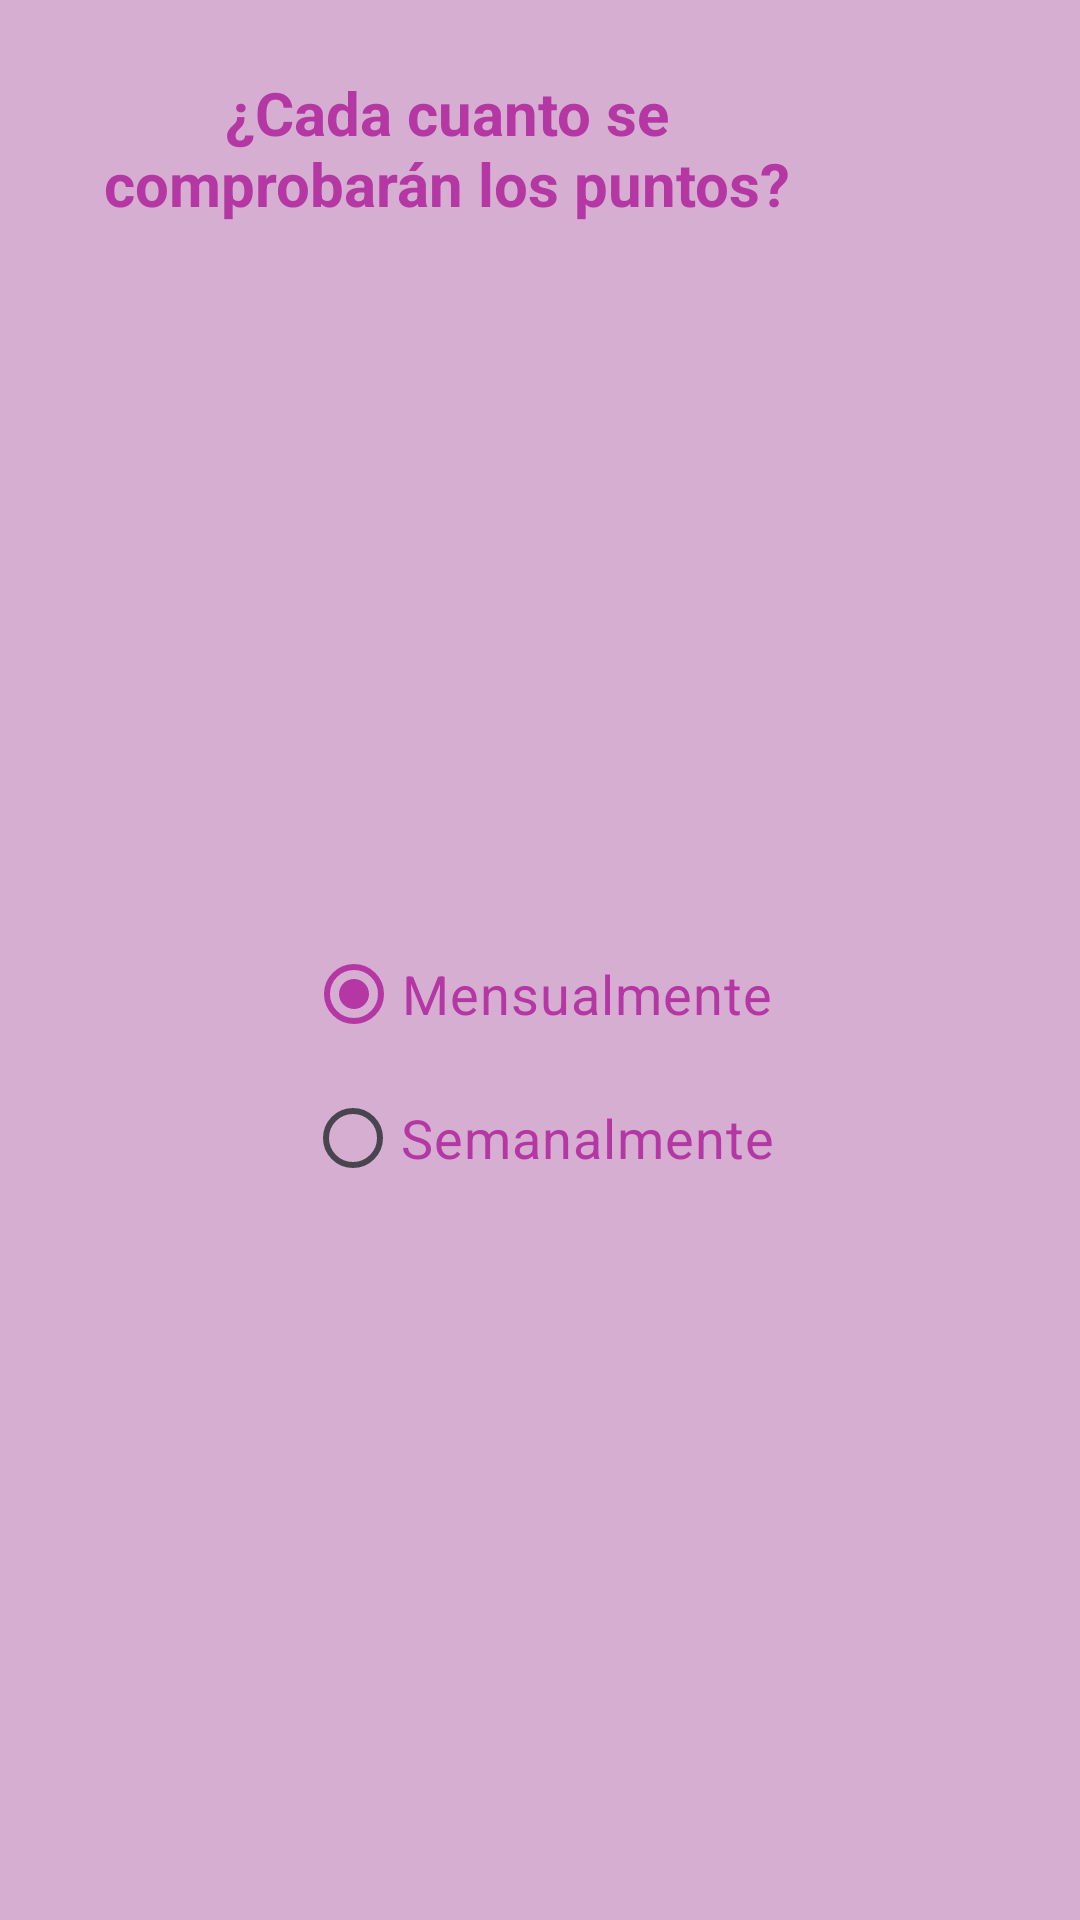

The Android layout XML behind this screen, and the referenced resources:
<!-- AndroidManifest.xml: application theme Theme.HomeSync -->
<!-- res/layout/activity_dialog_create_group.xml -->
<?xml version="1.0" encoding="utf-8"?>
<LinearLayout xmlns:android="http://schemas.android.com/apk/res/android"
    xmlns:app="http://schemas.android.com/apk/res-auto"
    android:padding="24dp"
    android:orientation="vertical"
    android:background="@color/background"
    android:layout_width="wrap_content"
    android:layout_height="wrap_content">

    <TextView
        android:layout_width="250dp"
        android:layout_height="wrap_content"
        android:id="@+id/textViewTitle"
        android:text="¿Cada cuanto se comprobarán los puntos?"
        android:textSize="20sp"
        android:textStyle="bold"
        android:textColor="@color/texts"
        android:textAlignment="center"/>

    <RadioGroup
        android:layout_width="match_parent"
        android:layout_height="match_parent"
        android:layout_marginTop="20dp"
        android:gravity="center"
        app:singleSelection="true"
        app:selectionRequired="true" >

        <RadioButton
            android:layout_height="wrap_content"
            android:layout_width="wrap_content"
            android:id="@+id/radioButtonMonthly"
            android:textColor="@color/texts"
            android:textSize="18sp"
            android:checked="true"
            android:text="Mensualmente"/>

        <RadioButton
            android:layout_height="wrap_content"
            android:layout_width="wrap_content"
            android:id="@+id/radioButtonWeekly"
            android:textColor="@color/texts"
            android:textSize="18sp"
            android:text="Semanalmente"/>
    </RadioGroup>

</LinearLayout>
<!-- resources referenced by this layout -->
<resources>
  <color name="background">#D6AED2</color>
  <color name="texts">#B437A4</color>
  <style name="Theme.HomeSync" parent="Base.Theme.HomeSync" />
  <style name="Base.Theme.HomeSync" parent="Theme.Material3.DayNight.NoActionBar">
          
          <item name="colorPrimary">@color/buttons</item>
      </style>
  <color name="buttons">#B437A4</color>
</resources>
